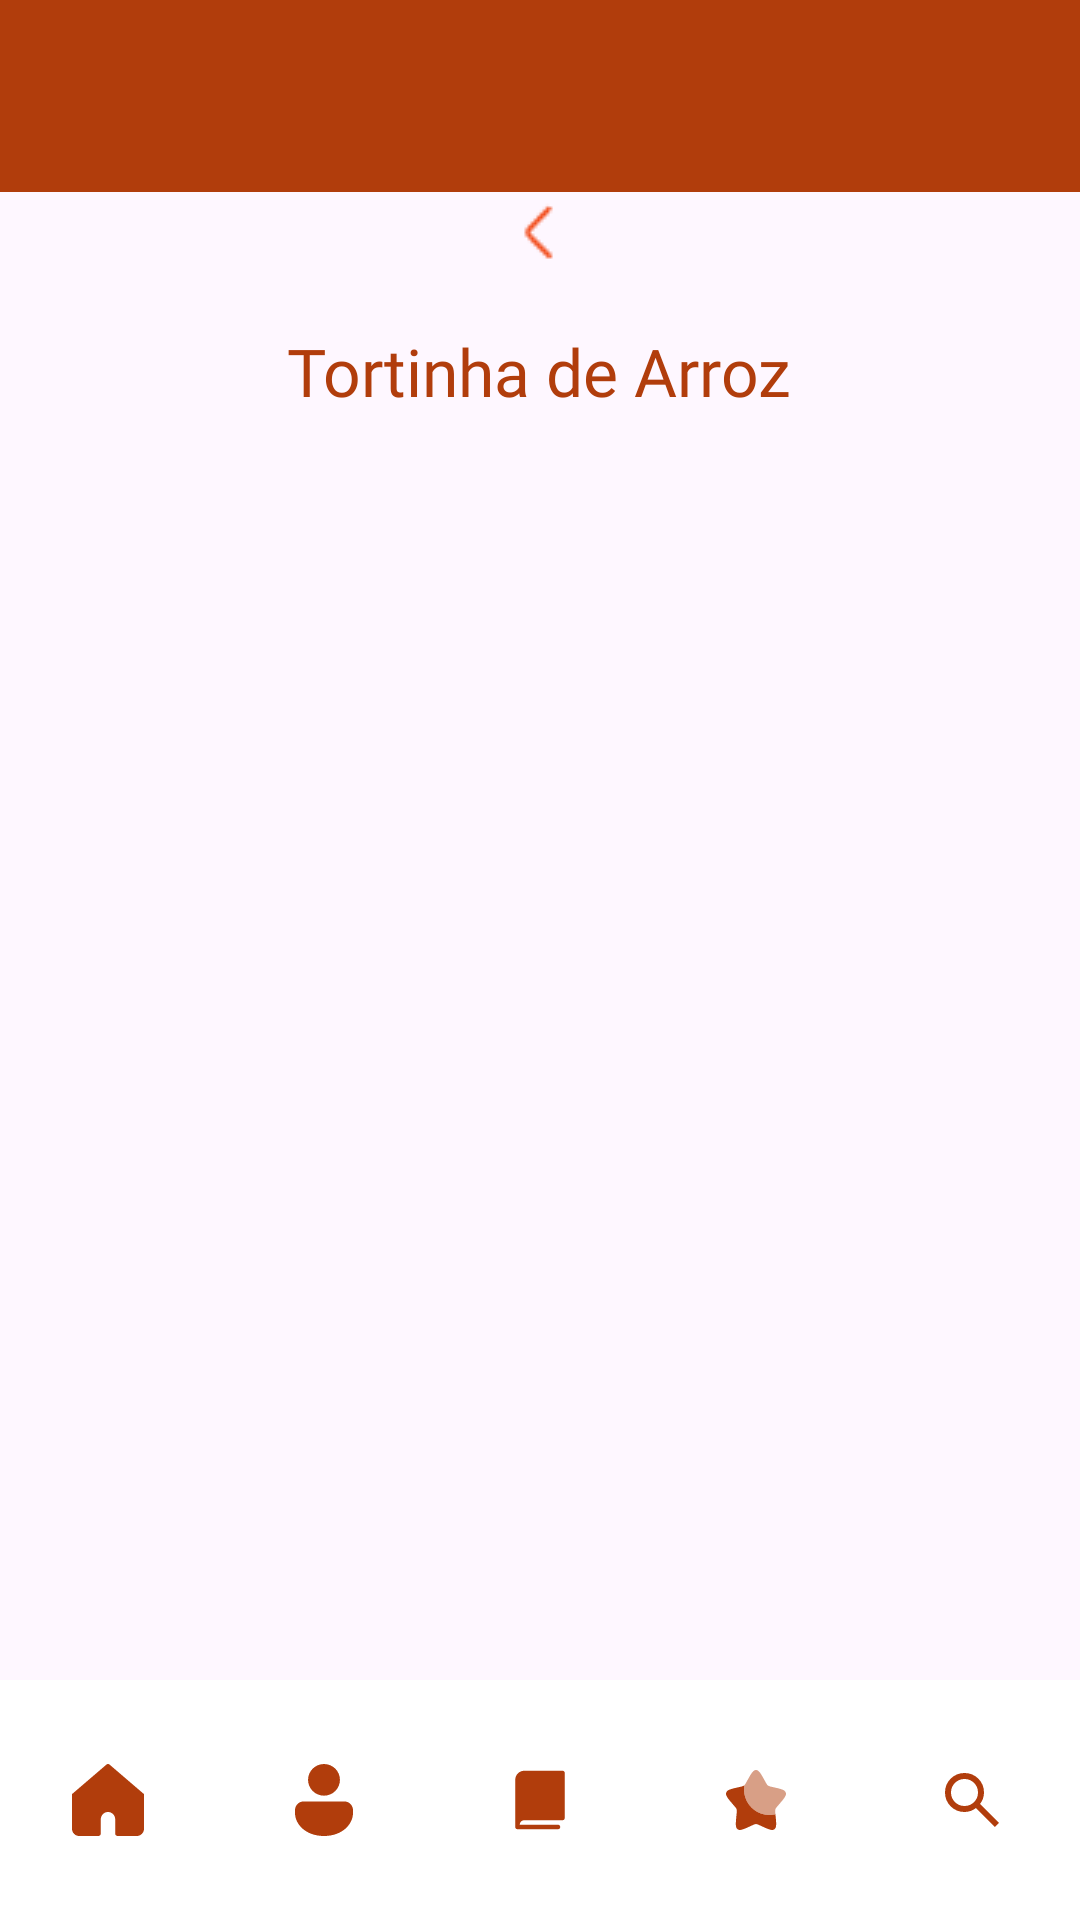

Here is an Android app screen rendered from its layout file. Give the layout XML and the strings, colors and styles it references.
<!-- AndroidManifest.xml: application theme Theme.CacaReceitaProj -->
<!-- res/layout/activity_receita.xml -->
<?xml version="1.0" encoding="utf-8"?>
<androidx.constraintlayout.widget.ConstraintLayout xmlns:android="http://schemas.android.com/apk/res/android"
    xmlns:app="http://schemas.android.com/apk/res-auto"
    xmlns:tools="http://schemas.android.com/tools"
    android:id="@+id/main"
    android:layout_width="match_parent"
    android:layout_height="match_parent"
    tools:context=".activity.ReceitaActivity">

    <FrameLayout
        android:id="@+id/idFramelayout"
        android:layout_width="match_parent"
        android:layout_height="match_parent"
        app:layout_constraintBottom_toBottomOf="parent"
        app:layout_constraintEnd_toEndOf="parent"
        app:layout_constraintStart_toStartOf="parent"
        app:layout_constraintTop_toTopOf="parent">

        <com.google.android.material.bottomnavigation.BottomNavigationView
            android:id="@+id/bottom_nav"
            android:layout_width="match_parent"
            android:layout_height="wrap_content"
            android:layout_gravity="bottom"
            android:background="#FFFFFF"
            app:itemIconTint="#B13D0C"
            app:labelVisibilityMode="unlabeled"
            app:menu="@menu/bottom_menu">

        </com.google.android.material.bottomnavigation.BottomNavigationView>

        <androidx.appcompat.widget.Toolbar
            android:id="@+id/toolbar"
            android:layout_width="match_parent"
            android:layout_height="wrap_content"
            android:background="#B13D0C"
            android:minHeight="?attr/actionBarSize"
            android:theme="?attr/actionBarTheme" />

        <ImageView
            android:id="@+id/logo_cacareceita2"
            android:layout_width="130dp"
            android:layout_height="wrap_content"
            android:layout_gravity="center_horizontal"
            android:src="@drawable/logo_cacareceita2" />

    </FrameLayout>

    <ScrollView
        android:id="@+id/scroll_telaReceita"
        android:layout_width="match_parent"
        android:layout_height="match_parent"
        android:layout_marginTop="65dp"
        android:layout_marginBottom="80dp"
        app:layout_constraintBottom_toBottomOf="parent"
        app:layout_constraintEnd_toEndOf="parent"
        app:layout_constraintStart_toStartOf="parent"
        app:layout_constraintTop_toTopOf="parent">

        <LinearLayout
            android:layout_width="match_parent"
            android:layout_height="wrap_content"
            android:orientation="vertical" >

            <ImageView
                android:id="@+id/imageView12"
                android:layout_width="match_parent"
                android:layout_height="wrap_content"
                app:srcCompat="@drawable/setadesaida" />

            <TextView
                android:id="@+id/textView20"
                android:layout_width="wrap_content"
                android:layout_height="wrap_content"
                android:layout_gravity="center_horizontal"
                android:layout_marginTop="20dp"
                android:fontFamily="@font/jost_semibold"
                android:text="Tortinha de Arroz"
                android:textColor="#B13D0C"
                android:textSize="22dp" />

        </LinearLayout>
    </ScrollView>

</androidx.constraintlayout.widget.ConstraintLayout>
<!-- resources referenced by this layout -->
<resources>
  <!-- drawable setadesaida: png bitmap (drawable, 368 bytes) -->
  <style name="Theme.CacaReceitaProj" parent="Base.Theme.CacaReceitaProj" />
  <style name="Base.Theme.CacaReceitaProj" parent="Theme.Material3.DayNight.NoActionBar">
          
          
      </style>
</resources>
